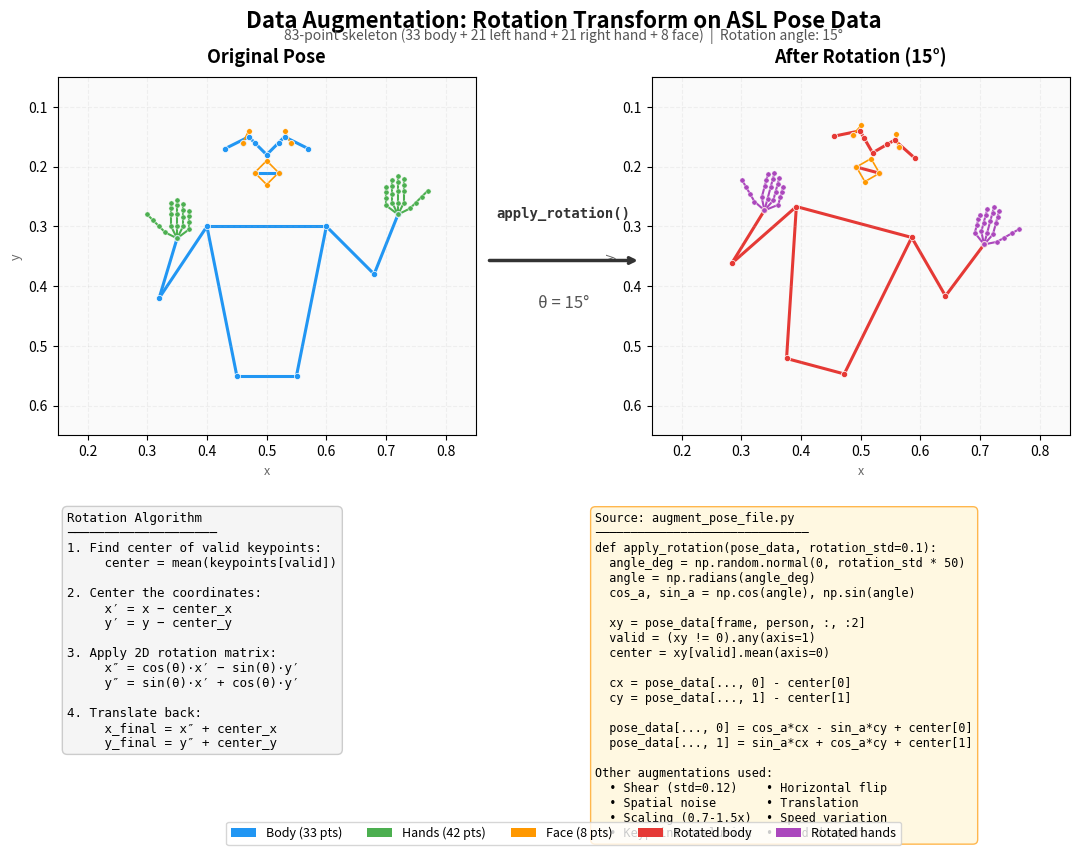

Write Python code to recreate this figure. (Note: this script raises an exception after producing the figure.)
#!/usr/bin/env python3
"""
Generate a one-page visual showing data augmentation (rotation) on ASL pose data.
Shows: original stick figure -> rotation transform -> augmented stick figure,
with the rotation math and code excerpt.

Output: research_papers/data_augmentation_onepager.png (and .pdf)
"""

import numpy as np
import matplotlib.pyplot as plt
import matplotlib.patches as mpatches
from matplotlib.patches import FancyArrowPatch
import os

# ============================================================================
# SIMPLIFIED 83-POINT POSE (one frame of a person signing)
# We'll create a realistic upper-body pose for illustration.
# Format: (x, y) normalized coordinates, origin at shoulder center
# ============================================================================

# Landmark indices (83pt format):
#   0-32:  Body pose (33 points)
#   33-53: Left hand (21 points)
#   54-74: Right hand (21 points)
#   75-82: Face (8 points)

# For visual clarity, we'll show key body + hand + face landmarks
# and draw skeleton connections

def create_sample_pose():
    """Create a realistic ASL signing pose (one frame, 83 keypoints)."""
    pose = np.zeros((83, 2), dtype=np.float32)

    # --- Body pose (indices 0-32) ---
    pose[0]  = [0.50, 0.18]   # nose
    pose[1]  = [0.48, 0.16]   # left_eye_inner
    pose[2]  = [0.47, 0.15]   # left_eye
    pose[3]  = [0.46, 0.16]   # left_eye_outer
    pose[4]  = [0.52, 0.16]   # right_eye_inner
    pose[5]  = [0.53, 0.15]   # right_eye
    pose[6]  = [0.54, 0.16]   # right_eye_outer
    pose[7]  = [0.43, 0.17]   # left_ear
    pose[8]  = [0.57, 0.17]   # right_ear
    pose[9]  = [0.48, 0.21]   # mouth_left
    pose[10] = [0.52, 0.21]   # mouth_right
    pose[11] = [0.40, 0.30]   # left_shoulder
    pose[12] = [0.60, 0.30]   # right_shoulder
    pose[13] = [0.32, 0.42]   # left_elbow (arm raised for signing)
    pose[14] = [0.68, 0.38]   # right_elbow
    pose[15] = [0.35, 0.32]   # left_wrist (hand up near face)
    pose[16] = [0.72, 0.28]   # right_wrist (hand up)
    pose[23] = [0.45, 0.55]   # left_hip
    pose[24] = [0.55, 0.55]   # right_hip

    # --- Left hand (indices 33-53, 21 points) ---
    lw = pose[15]  # left wrist position
    # Thumb
    pose[33] = lw                          # wrist
    pose[34] = lw + [-0.02, -0.01]        # thumb_cmc
    pose[35] = lw + [-0.03, -0.02]        # thumb_mcp
    pose[36] = lw + [-0.04, -0.03]        # thumb_ip
    pose[37] = lw + [-0.05, -0.04]        # thumb_tip
    # Index
    pose[38] = lw + [-0.01, -0.02]        # index_mcp
    pose[39] = lw + [-0.01, -0.04]        # index_pip
    pose[40] = lw + [-0.01, -0.05]        # index_dip
    pose[41] = lw + [-0.01, -0.06]        # index_tip
    # Middle
    pose[42] = lw + [0.00, -0.02]         # middle_mcp
    pose[43] = lw + [0.00, -0.04]         # middle_pip
    pose[44] = lw + [0.00, -0.055]        # middle_dip
    pose[45] = lw + [0.00, -0.065]        # middle_tip
    # Ring
    pose[46] = lw + [0.01, -0.02]         # ring_mcp
    pose[47] = lw + [0.01, -0.035]        # ring_pip
    pose[48] = lw + [0.01, -0.048]        # ring_dip
    pose[49] = lw + [0.01, -0.058]        # ring_tip
    # Pinky
    pose[50] = lw + [0.02, -0.015]        # pinky_mcp
    pose[51] = lw + [0.02, -0.028]        # pinky_pip
    pose[52] = lw + [0.02, -0.038]        # pinky_dip
    pose[53] = lw + [0.02, -0.046]        # pinky_tip

    # --- Right hand (indices 54-74, 21 points) ---
    rw = pose[16]  # right wrist position
    pose[54] = rw
    pose[55] = rw + [0.02, -0.01]
    pose[56] = rw + [0.03, -0.02]
    pose[57] = rw + [0.04, -0.03]
    pose[58] = rw + [0.05, -0.04]
    pose[59] = rw + [0.01, -0.02]
    pose[60] = rw + [0.01, -0.04]
    pose[61] = rw + [0.01, -0.05]
    pose[62] = rw + [0.01, -0.06]
    pose[63] = rw + [0.00, -0.02]
    pose[64] = rw + [0.00, -0.04]
    pose[65] = rw + [0.00, -0.055]
    pose[66] = rw + [0.00, -0.065]
    pose[67] = rw + [-0.01, -0.02]
    pose[68] = rw + [-0.01, -0.035]
    pose[69] = rw + [-0.01, -0.048]
    pose[70] = rw + [-0.01, -0.058]
    pose[71] = rw + [-0.02, -0.015]
    pose[72] = rw + [-0.02, -0.028]
    pose[73] = rw + [-0.02, -0.038]
    pose[74] = rw + [-0.02, -0.046]

    # --- Face (indices 75-82, 8 minimal points) ---
    pose[75] = [0.50, 0.19]   # nose_tip
    pose[76] = [0.48, 0.21]   # mouth_left
    pose[77] = [0.52, 0.21]   # mouth_right
    pose[78] = [0.50, 0.23]   # chin
    pose[79] = [0.47, 0.14]   # left_eyebrow
    pose[80] = [0.53, 0.14]   # right_eyebrow
    pose[81] = [0.46, 0.16]   # left_eye_outer
    pose[82] = [0.54, 0.16]   # right_eye_outer

    return pose


def apply_rotation_demo(pose, angle_degrees):
    """Apply rotation (same algorithm as augment_pose_file.py)."""
    rotated = pose.copy()
    angle = np.radians(angle_degrees)
    cos_a, sin_a = np.cos(angle), np.sin(angle)

    valid_mask = (pose != 0).any(axis=1)
    center = pose[valid_mask].mean(axis=0)

    centered_x = rotated[:, 0] - center[0]
    centered_y = rotated[:, 1] - center[1]

    rotated[:, 0] = cos_a * centered_x - sin_a * centered_y + center[0]
    rotated[:, 1] = sin_a * centered_x + cos_a * centered_y + center[1]

    # Zero out originally-zero keypoints
    rotated[~valid_mask] = 0
    return rotated


# Skeleton connections for drawing
BODY_CONNECTIONS = [
    (0, 2), (0, 5),          # nose to eyes
    (2, 7), (5, 8),          # eyes to ears
    (9, 10),                  # mouth
    (11, 12),                 # shoulders
    (11, 13), (13, 15),      # left arm
    (12, 14), (14, 16),      # right arm
    (11, 23), (12, 24),      # torso
    (23, 24),                 # hips
]

HAND_CONNECTIONS_LEFT = [
    (33, 34), (34, 35), (35, 36), (36, 37),  # thumb
    (33, 38), (38, 39), (39, 40), (40, 41),  # index
    (33, 42), (42, 43), (43, 44), (44, 45),  # middle
    (33, 46), (46, 47), (47, 48), (48, 49),  # ring
    (33, 50), (50, 51), (51, 52), (52, 53),  # pinky
]

HAND_CONNECTIONS_RIGHT = [
    (54, 55), (55, 56), (56, 57), (57, 58),
    (54, 59), (59, 60), (60, 61), (61, 62),
    (54, 63), (63, 64), (64, 65), (65, 66),
    (54, 67), (67, 68), (68, 69), (69, 70),
    (54, 71), (71, 72), (72, 73), (73, 74),
]

FACE_CONNECTIONS = [
    (75, 76), (75, 77), (76, 78), (77, 78),  # nose-mouth-chin
    (79, 81), (80, 82),                        # eyebrow-eye
]


def draw_pose(ax, pose, title, color_body='#2196F3', color_hand='#4CAF50', color_face='#FF9800', alpha=1.0):
    """Draw a stick figure from 83-point pose data."""
    ax.set_xlim(0.15, 0.85)
    ax.set_ylim(0.65, 0.05)  # inverted y (image coords)
    ax.set_aspect('equal')
    ax.set_title(title, fontsize=13, fontweight='bold', pad=10)
    ax.set_facecolor('#FAFAFA')
    ax.grid(True, alpha=0.15, linestyle='--')
    ax.set_xlabel('x', fontsize=9, alpha=0.6)
    ax.set_ylabel('y', fontsize=9, alpha=0.6)

    # Draw body skeleton
    for (i, j) in BODY_CONNECTIONS:
        if (pose[i] != 0).any() and (pose[j] != 0).any():
            ax.plot([pose[i][0], pose[j][0]], [pose[i][1], pose[j][1]],
                    color=color_body, linewidth=2.2, alpha=alpha, zorder=1)

    # Draw hands
    for (i, j) in HAND_CONNECTIONS_LEFT:
        if (pose[i] != 0).any() and (pose[j] != 0).any():
            ax.plot([pose[i][0], pose[j][0]], [pose[i][1], pose[j][1]],
                    color=color_hand, linewidth=1.5, alpha=alpha, zorder=1)

    for (i, j) in HAND_CONNECTIONS_RIGHT:
        if (pose[i] != 0).any() and (pose[j] != 0).any():
            ax.plot([pose[i][0], pose[j][0]], [pose[i][1], pose[j][1]],
                    color=color_hand, linewidth=1.5, alpha=alpha, zorder=1)

    # Draw face
    for (i, j) in FACE_CONNECTIONS:
        if (pose[i] != 0).any() and (pose[j] != 0).any():
            ax.plot([pose[i][0], pose[j][0]], [pose[i][1], pose[j][1]],
                    color=color_face, linewidth=1.2, alpha=alpha, zorder=1)

    # Draw keypoints
    valid = (pose != 0).any(axis=1)
    # Body points
    body_mask = valid.copy(); body_mask[33:] = False
    ax.scatter(pose[body_mask, 0], pose[body_mask, 1],
               c=color_body, s=20, zorder=2, alpha=alpha, edgecolors='white', linewidths=0.5)
    # Hand points
    hand_mask = valid.copy(); hand_mask[:33] = False; hand_mask[75:] = False
    ax.scatter(pose[hand_mask, 0], pose[hand_mask, 1],
               c=color_hand, s=14, zorder=2, alpha=alpha, edgecolors='white', linewidths=0.3)
    # Face points
    face_mask = valid.copy(); face_mask[:75] = False
    ax.scatter(pose[face_mask, 0], pose[face_mask, 1],
               c=color_face, s=16, zorder=2, alpha=alpha, edgecolors='white', linewidths=0.3)


def main():
    # Create poses
    original = create_sample_pose()
    angle = 15  # degrees — clear visual difference for the demo
    rotated = apply_rotation_demo(original, angle)

    # --- BUILD THE FIGURE ---
    fig = plt.figure(figsize=(11, 8.5))  # letter size
    fig.patch.set_facecolor('white')

    # Title
    fig.suptitle('Data Augmentation: Rotation Transform on ASL Pose Data',
                 fontsize=16, fontweight='bold', y=0.97)
    fig.text(0.5, 0.935,
             '83-point skeleton (33 body + 21 left hand + 21 right hand + 8 face)  |  '
             f'Rotation angle: {angle}\u00b0',
             ha='center', fontsize=10, color='#555555')

    # --- Top row: Original -> Arrow -> Rotated ---
    ax1 = fig.add_axes([0.04, 0.44, 0.38, 0.48])
    draw_pose(ax1, original, 'Original Pose')

    ax2 = fig.add_axes([0.58, 0.44, 0.38, 0.48])
    draw_pose(ax2, rotated, f'After Rotation ({angle}\u00b0)',
              color_body='#E53935', color_hand='#AB47BC', color_face='#FF9800')

    # Arrow between the two
    arrow_ax = fig.add_axes([0.40, 0.55, 0.20, 0.25])
    arrow_ax.set_xlim(0, 1); arrow_ax.set_ylim(0, 1)
    arrow_ax.axis('off')
    arrow_ax.annotate('', xy=(0.85, 0.5), xytext=(0.15, 0.5),
                      arrowprops=dict(arrowstyle='->', color='#333', lw=2.5,
                                      connectionstyle='arc3,rad=0'))
    arrow_ax.text(0.5, 0.72, 'apply_rotation()', ha='center', va='center',
                  fontsize=10, fontfamily='monospace', fontweight='bold', color='#333')
    arrow_ax.text(0.5, 0.30, f'\u03b8 = {angle}\u00b0', ha='center', va='center',
                  fontsize=12, fontstyle='italic', color='#555')

    # --- Bottom section: Code + Math + Legend ---
    # Math box
    math_ax = fig.add_axes([0.04, 0.05, 0.44, 0.34])
    math_ax.axis('off')
    math_ax.set_xlim(0, 1); math_ax.set_ylim(0, 1)

    math_text = (
        "Rotation Algorithm\n"
        "\u2500\u2500\u2500\u2500\u2500\u2500\u2500\u2500\u2500\u2500\u2500\u2500\u2500\u2500\u2500\u2500\u2500\u2500\u2500\u2500\n"
        "1. Find center of valid keypoints:\n"
        "     center = mean(keypoints[valid])\n\n"
        "2. Center the coordinates:\n"
        "     x\u2032 = x \u2212 center_x\n"
        "     y\u2032 = y \u2212 center_y\n\n"
        "3. Apply 2D rotation matrix:\n"
        "     x\u2033 = cos(\u03b8)\u00b7x\u2032 \u2212 sin(\u03b8)\u00b7y\u2032\n"
        "     y\u2033 = sin(\u03b8)\u00b7x\u2032 + cos(\u03b8)\u00b7y\u2032\n\n"
        "4. Translate back:\n"
        "     x_final = x\u2033 + center_x\n"
        "     y_final = y\u2033 + center_y"
    )
    math_ax.text(0.02, 0.97, math_text, transform=math_ax.transAxes,
                 fontsize=9, fontfamily='monospace', verticalalignment='top',
                 bbox=dict(boxstyle='round,pad=0.4', facecolor='#F5F5F5',
                           edgecolor='#CCCCCC', linewidth=1))

    # Code box
    code_ax = fig.add_axes([0.52, 0.05, 0.44, 0.34])
    code_ax.axis('off')
    code_ax.set_xlim(0, 1); code_ax.set_ylim(0, 1)

    code_text = (
        "Source: augment_pose_file.py\n"
        "\u2500\u2500\u2500\u2500\u2500\u2500\u2500\u2500\u2500\u2500\u2500\u2500\u2500\u2500\u2500\u2500\u2500\u2500\u2500\u2500\u2500\u2500\u2500\u2500\u2500\u2500\u2500\u2500\u2500\u2500\n"
        "def apply_rotation(pose_data, rotation_std=0.1):\n"
        "  angle_deg = np.random.normal(0, rotation_std * 50)\n"
        "  angle = np.radians(angle_deg)\n"
        "  cos_a, sin_a = np.cos(angle), np.sin(angle)\n"
        "\n"
        "  xy = pose_data[frame, person, :, :2]\n"
        "  valid = (xy != 0).any(axis=1)\n"
        "  center = xy[valid].mean(axis=0)\n"
        "\n"
        "  cx = pose_data[..., 0] - center[0]\n"
        "  cy = pose_data[..., 1] - center[1]\n"
        "\n"
        "  pose_data[..., 0] = cos_a*cx - sin_a*cy + center[0]\n"
        "  pose_data[..., 1] = sin_a*cx + cos_a*cy + center[1]\n"
        "\n"
        "Other augmentations used:\n"
        "  \u2022 Shear (std=0.12)    \u2022 Horizontal flip\n"
        "  \u2022 Spatial noise       \u2022 Translation\n"
        "  \u2022 Scaling (0.7-1.5x)  \u2022 Speed variation\n"
        "  \u2022 Keypoint occlusion  \u2022 Hand dropout"
    )
    code_ax.text(0.02, 0.97, code_text, transform=code_ax.transAxes,
                 fontsize=8.5, fontfamily='monospace', verticalalignment='top',
                 bbox=dict(boxstyle='round,pad=0.4', facecolor='#FFF8E1',
                           edgecolor='#FFB74D', linewidth=1))

    # Legend
    legend_elements = [
        mpatches.Patch(facecolor='#2196F3', label='Body (33 pts)'),
        mpatches.Patch(facecolor='#4CAF50', label='Hands (42 pts)'),
        mpatches.Patch(facecolor='#FF9800', label='Face (8 pts)'),
        mpatches.Patch(facecolor='#E53935', label='Rotated body'),
        mpatches.Patch(facecolor='#AB47BC', label='Rotated hands'),
    ]
    fig.legend(handles=legend_elements, loc='lower center', ncol=5,
               fontsize=9, frameon=True, fancybox=True,
               bbox_to_anchor=(0.5, -0.02), edgecolor='#CCCCCC')

    # Save
    out_dir = os.path.dirname(os.path.abspath(__file__))
    png_path = os.path.join(out_dir, 'data_augmentation_onepager.png')
    pdf_path = os.path.join(out_dir, 'data_augmentation_onepager.pdf')

    fig.savefig(png_path, dpi=200, bbox_inches='tight', facecolor='white')
    fig.savefig(pdf_path, bbox_inches='tight', facecolor='white')
    print(f"Saved: {png_path}")
    print(f"Saved: {pdf_path}")
    plt.close()


if __name__ == '__main__':
    main()
